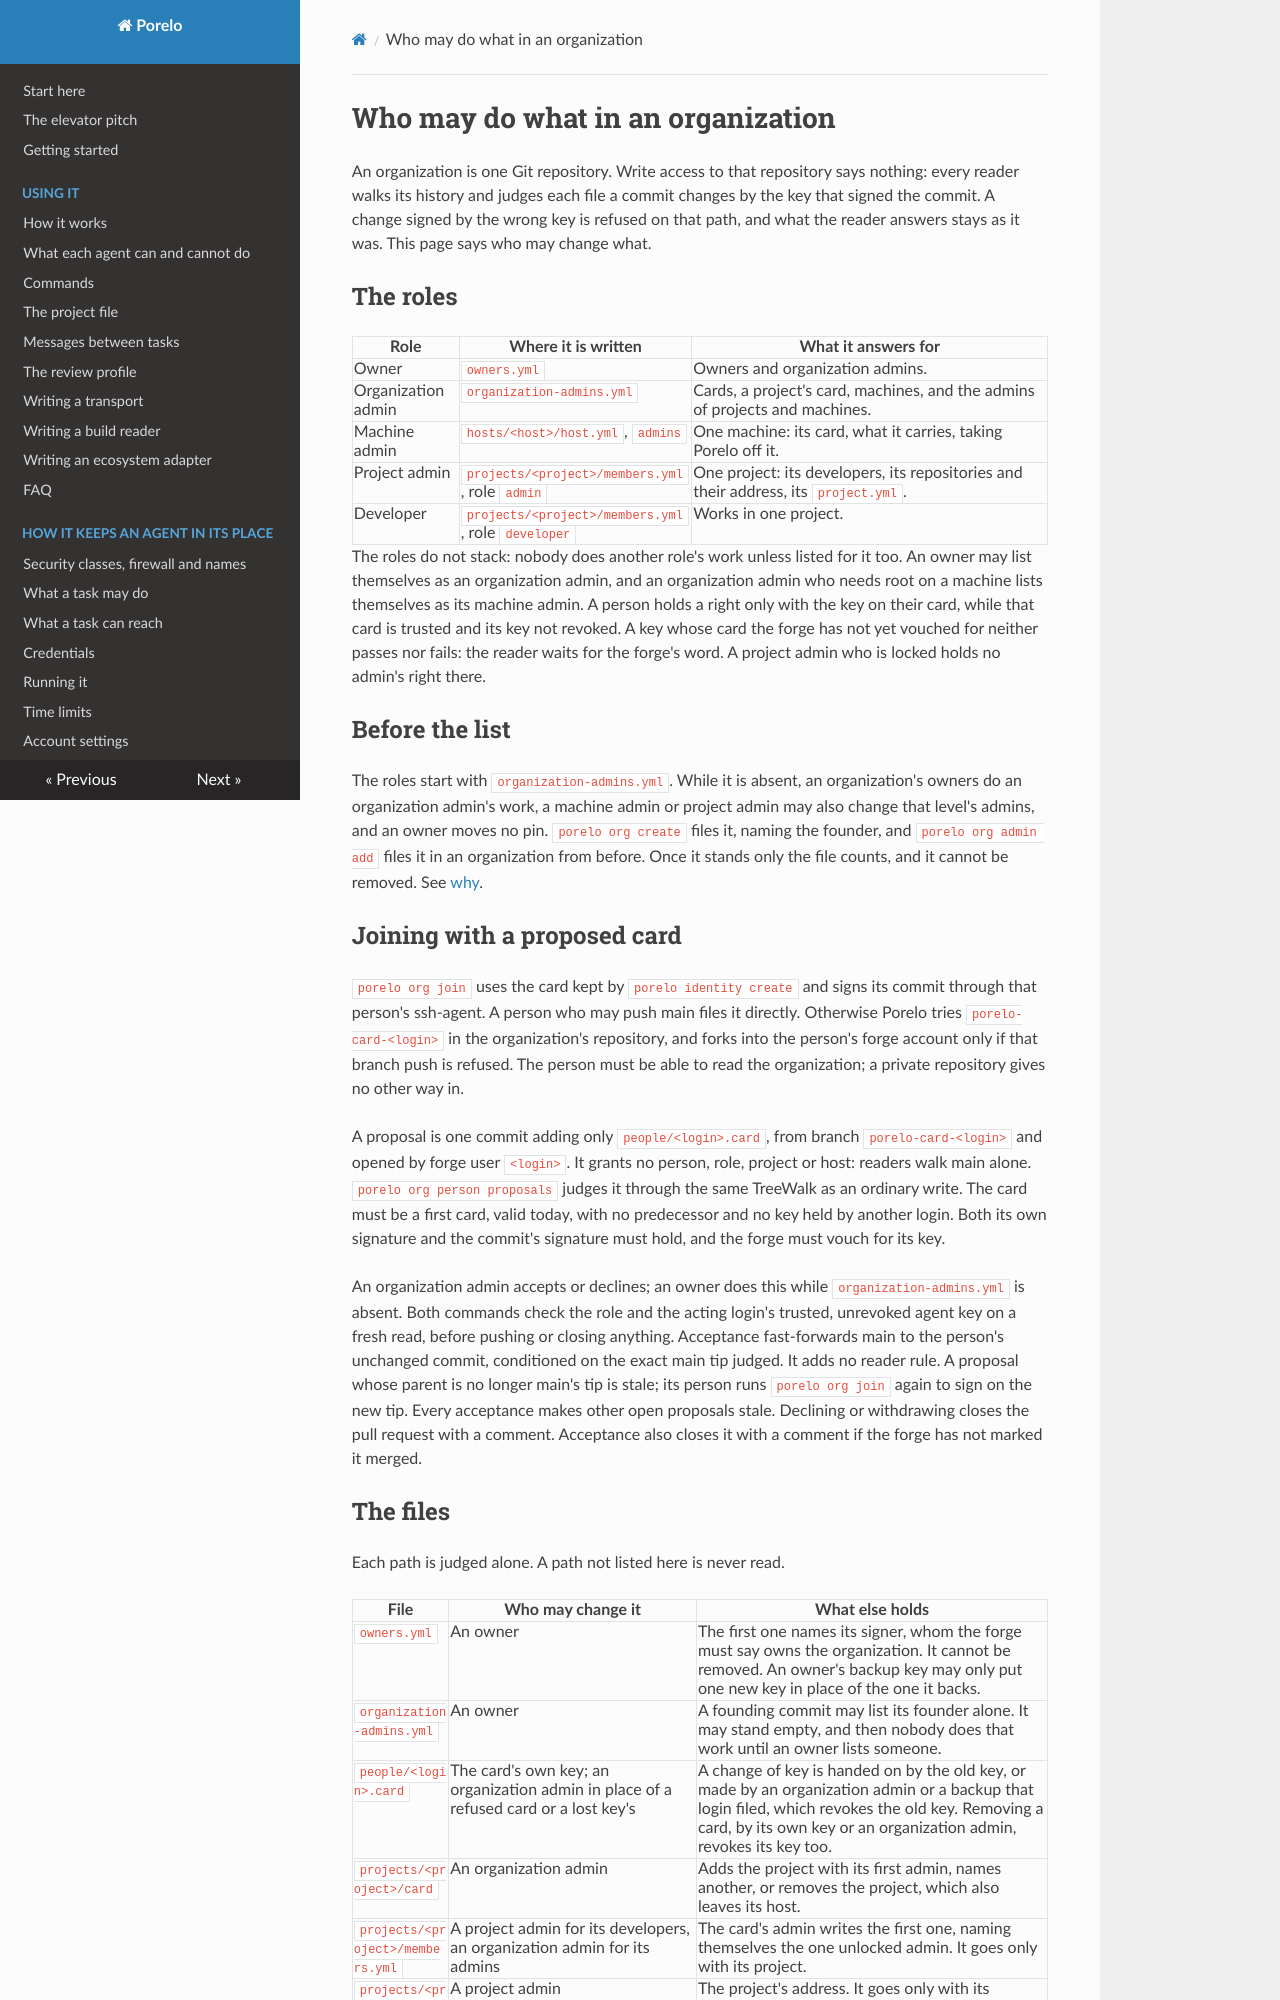

repository: porelo-ai/porelo · page: roles/index.html · generator: mkdocs

# Who may do what in an organization

An organization is one Git repository. Write access to that repository says nothing: every reader walks its history and judges
each file a commit changes by the key that signed the commit. A change signed by the wrong key is refused on that path, and what the
reader answers stays as it was. This page says who may change what.

## The roles

| Role | Where it is written | What it answers for |
|---|---|---|
| Owner | `owners.yml` | Owners and organization admins. |
| Organization admin | `organization-admins.yml` | Cards, a project's card, machines, and the admins of projects and machines. |
| Machine admin | `hosts/<host>/host.yml`, `admins` | One machine: its card, what it carries, taking Porelo off it. |
| Project admin | `projects/<project>/members.yml`, role `admin` | One project: its developers, its repositories and their address, its `project.yml`. |
| Developer | `projects/<project>/members.yml`, role `developer` | Works in one project. |

The roles do not stack: nobody does another role's work unless listed for it too. An owner may list themselves as an organization
admin, and an organization admin who needs root on a machine lists themselves as its machine admin. A person holds a right only with
the key on their card, while that card is trusted and its key not revoked. A key whose card the forge has not yet vouched for neither
passes nor fails: the reader waits for the forge's word. A project admin who is locked holds no admin's right there.

## Before the list

The roles start with `organization-admins.yml`. While it is absent, an organization's owners do an organization admin's work, a
machine admin or project admin may also change that level's admins, and an owner moves no pin. `porelo org create` files it, naming
the founder, and `porelo org admin add` files it in an organization from before. Once it stands only the file counts, and it cannot be
removed. See [why](decisions.md#the-roles-start-with-their-list).

## Joining with a proposed card

`porelo org join` uses the card kept by `porelo identity create` and signs its commit through that person's
ssh-agent. A person who may push main files it directly. Otherwise Porelo tries `porelo-card-<login>` in the
organization's repository, and forks into the person's forge account only if that branch push is refused.
The person must be able to read the organization; a private repository gives no other way in.

A proposal is one commit adding only `people/<login>.card`, from branch `porelo-card-<login>` and opened by
forge user `<login>`. It grants no person, role, project or host: readers walk main alone.
`porelo org person proposals` judges it through the same TreeWalk as an ordinary write. The card must be a
first card, valid today, with no predecessor and no key held by another login. Both its own signature and
the commit's signature must hold, and the forge must vouch for its key.

An organization admin accepts or declines; an owner does this while `organization-admins.yml` is absent.
Both commands check the role and the acting login's trusted, unrevoked agent key on a fresh read, before
pushing or closing anything. Acceptance fast-forwards main to the person's unchanged commit, conditioned on
the exact main tip judged. It adds no reader rule. A proposal whose parent is no longer main's tip is stale;
its person runs `porelo org join` again to sign on the new tip. Every acceptance makes other open proposals
stale. Declining or withdrawing closes the pull request with a comment. Acceptance also closes it with a
comment if the forge has not marked it merged.
